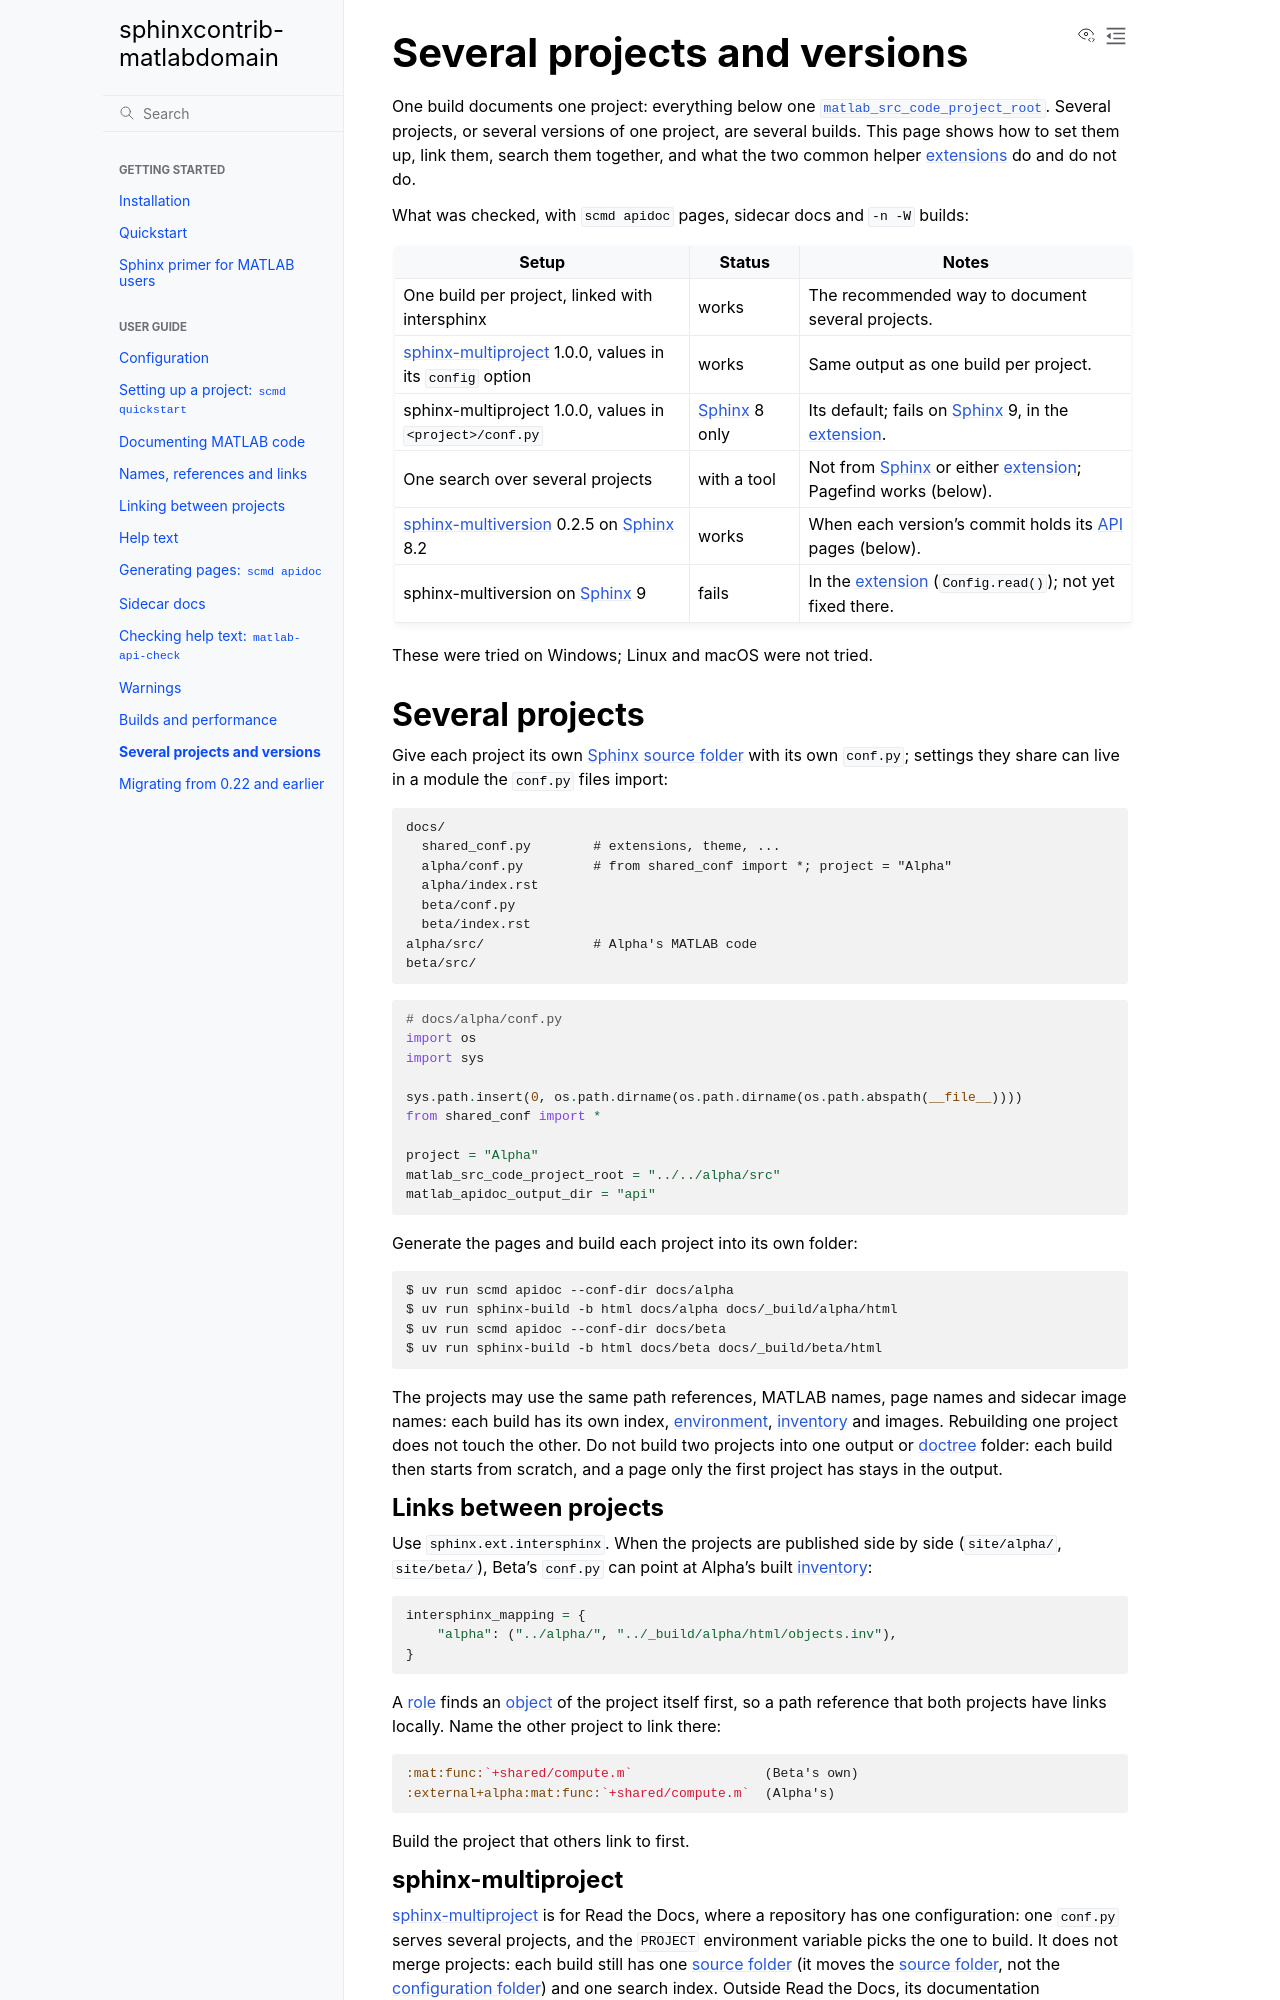

repository: jasonnicholson/matlabdomain-non-fork · page: user-guide/projects-and-versions.html · generator: sphinx

Several projects and versions
=============================

One build documents one project: everything below one
:confval:`matlab_src_code_project_root`. Several projects, or several
versions of one project, are several builds. This page shows how to set
them up, link them, search them together, and what the two common helper
:term:`extensions <extension>` do and do not do.

What was checked, with ``scmd apidoc`` pages, sidecar docs and
``-n -W`` builds:

.. list-table::
   :header-rows: 1
   :widths: 40 15 45

   * - Setup
     - Status
     - Notes
   * - One build per project, linked with intersphinx
     - works
     - The recommended way to document several projects.
   * - `sphinx-multiproject`_ 1.0.0, values in its ``config`` option
     - works
     - Same output as one build per project.
   * - sphinx-multiproject 1.0.0, values in ``<project>/conf.py``
     - :term:`Sphinx` 8 only
     - Its default; fails on :term:`Sphinx` 9, in the :term:`extension`.
   * - One search over several projects
     - with a tool
     - Not from :term:`Sphinx` or either :term:`extension`; Pagefind works (below).
   * - `sphinx-multiversion`_ 0.2.5 on :term:`Sphinx` 8.2
     - works
     - When each version's commit holds its :term:`API` pages (below).
   * - sphinx-multiversion on :term:`Sphinx` 9
     - fails
     - In the :term:`extension` (``Config.read()``); not yet fixed there.

These were tried on Windows; Linux and macOS were not tried.

Several projects
----------------

Give each project its own :term:`Sphinx`
:term:`source folder <source directory>` with its own ``conf.py``; settings
they share can live in a module the ``conf.py`` files import:

.. code-block:: text

   docs/
     shared_conf.py        # extensions, theme, ...
     alpha/conf.py         # from shared_conf import *; project = "Alpha"
     alpha/index.rst
     beta/conf.py
     beta/index.rst
   alpha/src/              # Alpha's MATLAB code
   beta/src/

.. code-block:: python

   # docs/alpha/conf.py
   import os
   import sys

   sys.path.insert(0, os.path.dirname(os.path.dirname(os.path.abspath(__file__))))
   from shared_conf import *

   project = "Alpha"
   matlab_src_code_project_root = "../../alpha/src"
   matlab_apidoc_output_dir = "api"

Generate the pages and build each project into its own folder:

.. code-block:: console

   $ uv run scmd apidoc --conf-dir docs/alpha
   $ uv run sphinx-build -b html docs/alpha docs/_build/alpha/html
   $ uv run scmd apidoc --conf-dir docs/beta
   $ uv run sphinx-build -b html docs/beta docs/_build/beta/html

The projects may use the same path references, MATLAB names, page names
and sidecar image names: each build has its own index, :term:`environment`,
:term:`inventory` and images. Rebuilding one project does not touch the other.
Do not build two projects into one output or :term:`doctree` folder: each build
then starts from scratch, and a page only the first project has stays in
the output.

Links between projects
~~~~~~~~~~~~~~~~~~~~~~

Use ``sphinx.ext.intersphinx``. When the projects are published side by
side (``site/alpha/``, ``site/beta/``), Beta's ``conf.py`` can point at
Alpha's built :term:`inventory`:

.. code-block:: python

   intersphinx_mapping = {
       "alpha": ("../alpha/", "../_build/alpha/html/objects.inv"),
   }

A :term:`role` finds an :term:`object` of the project itself first, so a
path reference that both projects have links locally. Name the other
project to link there:

.. code-block:: rst

   :mat:func:`+shared/compute.m`                 (Beta's own)
   :external+alpha:mat:func:`+shared/compute.m`  (Alpha's)

Build the project that others link to first.
